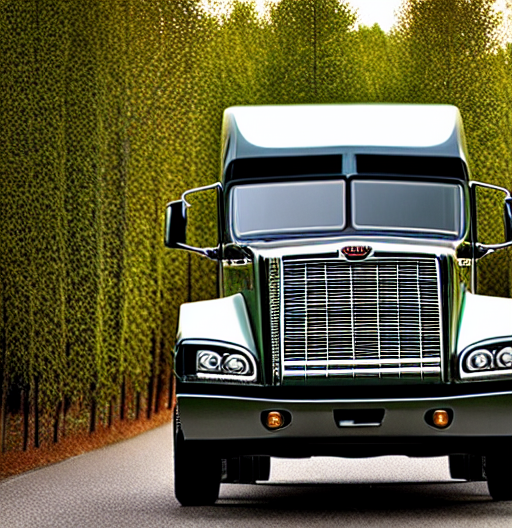
Generation parameters embedded in this image by AUTOMATIC1111 Stable Diffusion web UI or a fork of it (Forge, ...) (PNG 'parameters' text chunk):
a photo of a truck; masterpiece; real world; realistic details
Negative prompt: painting; anime
Steps: 150, Sampler: DDIM, CFG scale: 7, Seed: 1776430783, Size: 512x528, Model hash: 6ce0161689, Model: v1-5-pruned-emaonly, ControlNet Enabled: True, ControlNet Module: canny, ControlNet Model: controlnetPreTrained_cannyV10 [e3fe7712], ControlNet Weight: 1, ControlNet Guidance Start: 0, ControlNet Guidance End: 1